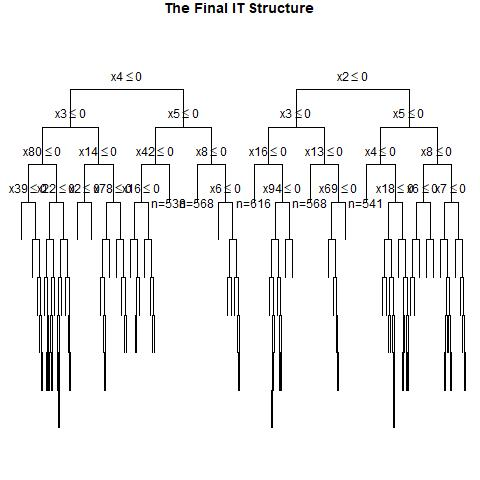

Values plotted in this chart, from the file beside it:
, x1, x2, x3, x4, x5, x6, x7, x8, x9, x10, x11, x12, x13, x14, x15, x16, x17, x18, x19, x20, x21, x22, x23
1, 0, 1, 0, 1, 1, 0, 0, 1, 1, 0, 0, 0, 1, 1, 0, 0, 1, 1, 0, 1, 1, 1, 1
2, 1, 0, 0, 1, 1, 0, 1, 0, 0, 0, 1, 1, 0, 0, 1, 1, 1, 1, 1, 0, 0, 1, 0
3, 0, 1, 0, 0, 0, 0, 1, 0, 1, 0, 0, 0, 0, 1, 0, 0, 0, 1, 1, 1, 1, 1, 1
4, 0, 0, 1, 0, 1, 0, 1, 0, 1, 0, 1, 0, 0, 0, 0, 0, 1, 0, 1, 1, 1, 0, 0
5, 1, 0, 0, 1, 1, 1, 0, 1, 1, 0, 0, 1, 1, 0, 1, 1, 0, 1, 0, 0, 1, 0, 0
6, 0, 0, 1, 0, 0, 1, 1, 1, 1, 0, 0, 0, 0, 1, 0, 1, 0, 1, 1, 0, 0, 1, 0
7, 1, 1, 0, 1, 1, 1, 0, 0, 1, 1, 1, 0, 1, 0, 0, 1, 1, 1, 1, 1, 1, 1, 0
8, 0, 1, 0, 1, 1, 0, 0, 1, 1, 1, 1, 1, 0, 1, 1, 1, 0, 0, 1, 0, 1, 1, 1
9, 1, 1, 1, 0, 0, 1, 1, 0, 0, 0, 1, 1, 0, 0, 1, 1, 1, 0, 0, 0, 0, 1, 1
10, 1, 0, 0, 1, 0, 0, 1, 1, 0, 0, 1, 0, 0, 0, 1, 0, 1, 1, 1, 1, 1, 1, 1
11, 1, 0, 0, 1, 0, 1, 1, 0, 1, 0, 0, 1, 0, 1, 0, 1, 1, 0, 0, 1, 1, 0, 1
12, 1, 0, 0, 1, 0, 0, 0, 0, 0, 0, 0, 0, 0, 0, 1, 1, 1, 1, 0, 0, 0, 0, 0
13, 1, 1, 0, 1, 0, 0, 0, 1, 1, 0, 0, 1, 0, 1, 0, 1, 1, 0, 1, 0, 0, 1, 1
14, 0, 1, 0, 0, 0, 0, 0, 1, 1, 0, 1, 0, 0, 1, 0, 1, 1, 0, 1, 1, 1, 0, 1
15, 0, 0, 1, 0, 1, 1, 0, 1, 0, 0, 1, 0, 0, 0, 0, 1, 0, 0, 0, 1, 1, 1, 0
16, 1, 0, 1, 1, 1, 1, 0, 0, 1, 0, 0, 0, 1, 1, 0, 0, 0, 0, 0, 1, 0, 0, 1
17, 1, 0, 1, 0, 0, 0, 1, 1, 1, 0, 0, 1, 0, 1, 1, 1, 0, 0, 1, 0, 1, 1, 0
18, 0, 0, 1, 1, 1, 1, 0, 1, 0, 1, 1, 1, 1, 0, 1, 1, 0, 1, 0, 1, 0, 0, 1
19, 0, 0, 1, 0, 0, 0, 1, 0, 0, 0, 0, 1, 0, 0, 1, 1, 0, 0, 0, 0, 1, 1, 0
20, 0, 0, 1, 1, 0, 0, 0, 0, 1, 1, 0, 0, 1, 0, 1, 0, 0, 1, 0, 1, 0, 0, 1
21, 1, 1, 1, 0, 0, 1, 1, 1, 0, 1, 0, 1, 0, 0, 1, 1, 1, 0, 0, 1, 1, 0, 1
22, 1, 0, 0, 1, 1, 1, 1, 0, 1, 0, 1, 0, 1, 1, 1, 1, 1, 1, 1, 0, 1, 0, 0
23, 1, 1, 1, 1, 0, 0, 0, 1, 1, 0, 0, 1, 1, 0, 0, 0, 1, 1, 1, 1, 0, 1, 0
24, 0, 0, 1, 1, 1, 0, 1, 1, 0, 0, 0, 1, 1, 0, 0, 1, 1, 0, 0, 1, 0, 1, 0
25, 1, 0, 0, 0, 0, 0, 1, 1, 0, 0, 1, 0, 1, 1, 0, 0, 1, 0, 1, 1, 1, 1, 1
26, 0, 0, 1, 1, 1, 0, 0, 0, 0, 0, 0, 0, 0, 0, 1, 0, 1, 0, 1, 1, 0, 0, 1
27, 0, 0, 1, 0, 1, 1, 0, 1, 1, 1, 0, 0, 1, 0, 0, 1, 1, 0, 1, 1, 1, 1, 1
28, 1, 0, 0, 0, 0, 0, 1, 1, 1, 0, 1, 0, 0, 1, 1, 1, 0, 1, 0, 0, 0, 0, 1
29, 0, 1, 1, 0, 1, 1, 0, 0, 0, 0, 1, 1, 1, 0, 0, 0, 0, 0, 0, 0, 1, 1, 1
30, 1, 1, 0, 1, 0, 0, 0, 0, 1, 1, 0, 1, 0, 0, 0, 0, 0, 1, 0, 1, 0, 0, 0
31, 1, 0, 1, 1, 0, 1, 0, 0, 1, 0, 0, 0, 0, 0, 1, 0, 0, 1, 1, 1, 0, 1, 0
32, 1, 0, 0, 0, 1, 0, 1, 1, 1, 0, 0, 1, 1, 1, 0, 1, 0, 0, 0, 0, 1, 1, 0
33, 1, 1, 0, 0, 0, 0, 1, 0, 1, 0, 1, 1, 1, 1, 1, 1, 1, 0, 0, 0, 0, 1, 1
34, 0, 0, 0, 0, 0, 1, 0, 0, 0, 0, 1, 1, 0, 0, 1, 1, 1, 0, 0, 0, 0, 0, 1
35, 0, 1, 0, 1, 0, 1, 1, 1, 0, 1, 1, 0, 0, 1, 1, 1, 1, 0, 0, 1, 0, 1, 0
36, 1, 1, 1, 0, 0, 1, 0, 0, 0, 1, 1, 1, 0, 1, 1, 1, 0, 1, 1, 1, 0, 1, 0
37, 1, 1, 1, 0, 1, 1, 1, 1, 1, 1, 0, 1, 0, 0, 0, 0, 0, 0, 1, 1, 1, 0, 1
38, 0, 1, 1, 0, 0, 1, 0, 1, 0, 0, 1, 0, 0, 1, 0, 0, 0, 1, 0, 0, 0, 1, 1
39, 1, 0, 1, 0, 1, 0, 1, 0, 1, 1, 0, 1, 0, 0, 0, 0, 1, 1, 0, 0, 1, 1, 1
40, 1, 1, 1, 0, 1, 1, 0, 1, 1, 1, 1, 1, 1, 0, 1, 0, 1, 0, 0, 1, 0, 0, 1
41, 0, 1, 0, 1, 0, 1, 0, 0, 0, 0, 0, 1, 0, 0, 1, 0, 0, 1, 1, 1, 1, 1, 1
42, 1, 1, 1, 0, 1, 1, 1, 1, 0, 1, 0, 1, 1, 1, 1, 0, 0, 1, 1, 0, 0, 0, 0
43, 1, 0, 1, 1, 1, 0, 0, 1, 0, 0, 1, 1, 1, 0, 0, 1, 0, 1, 1, 1, 1, 0, 1
44, 1, 1, 0, 1, 1, 1, 1, 1, 1, 1, 0, 0, 0, 1, 1, 1, 1, 0, 1, 0, 1, 0, 1
45, 1, 1, 0, 0, 0, 0, 0, 1, 1, 1, 0, 0, 1, 0, 0, 0, 1, 0, 1, 0, 1, 0, 1
46, 1, 1, 1, 1, 1, 0, 0, 0, 1, 1, 0, 1, 1, 1, 1, 0, 1, 1, 1, 1, 1, 0, 0
47, 0, 1, 1, 1, 0, 0, 1, 1, 1, 1, 1, 0, 1, 1, 1, 0, 0, 1, 0, 0, 1, 0, 0
48, 1, 1, 0, 0, 1, 0, 0, 0, 0, 1, 0, 1, 1, 1, 0, 0, 0, 0, 0, 1, 1, 1, 1
49, 1, 1, 0, 0, 0, 1, 0, 1, 1, 0, 1, 0, 0, 1, 1, 0, 0, 1, 0, 1, 0, 0, 0
50, 0, 0, 1, 1, 0, 1, 1, 1, 1, 1, 1, 0, 1, 0, 1, 0, 0, 0, 0, 1, 1, 0, 1
51, 0, 0, 0, 0, 1, 0, 1, 1, 1, 1, 1, 1, 0, 0, 1, 1, 0, 1, 0, 0, 0, 1, 1
52, 1, 0, 0, 0, 1, 1, 1, 1, 0, 1, 1, 1, 1, 0, 1, 1, 0, 0, 1, 0, 1, 1, 0
53, 1, 1, 1, 1, 0, 0, 1, 0, 1, 0, 0, 0, 0, 0, 1, 1, 1, 0, 0, 1, 1, 0, 1
54, 1, 0, 0, 0, 1, 0, 0, 0, 0, 1, 0, 0, 1, 1, 1, 1, 1, 0, 1, 1, 0, 0, 0
55, 1, 0, 1, 0, 1, 0, 1, 0, 1, 1, 1, 1, 0, 1, 0, 0, 1, 1, 1, 0, 1, 1, 1
56, 1, 0, 1, 0, 0, 1, 1, 1, 1, 1, 1, 0, 1, 0, 1, 1, 1, 0, 0, 1, 1, 0, 0
57, 0, 0, 0, 1, 1, 1, 1, 0, 0, 0, 0, 1, 0, 1, 1, 1, 1, 0, 0, 1, 0, 1, 0
58, 0, 0, 1, 0, 1, 1, 0, 1, 1, 1, 1, 0, 1, 0, 0, 0, 0, 0, 1, 0, 0, 0, 1
59, 0, 1, 1, 0, 1, 0, 1, 1, 1, 0, 0, 0, 0, 0, 0, 1, 1, 1, 1, 0, 0, 0, 1
60, 0, 1, 1, 0, 0, 0, 0, 0, 0, 0, 0, 0, 0, 0, 0, 1, 0, 1, 1, 1, 0, 1, 1
... 940 more rows
